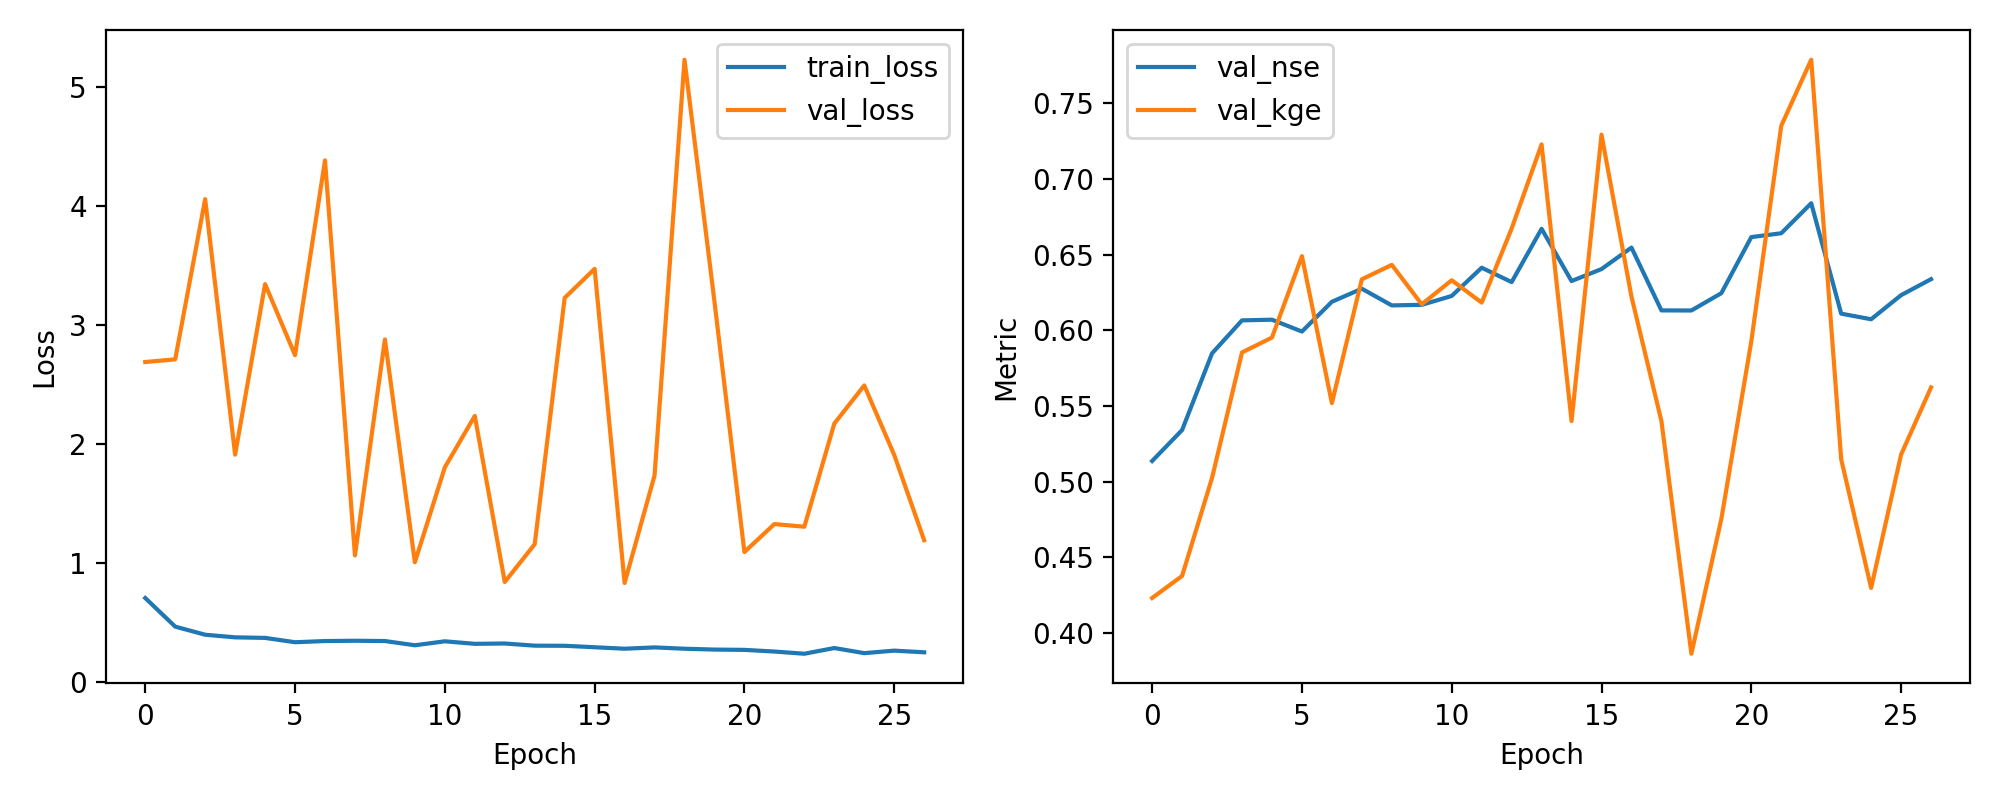

The table this chart was drawn from, first rows:
epoch, train_loss, val_loss, val_nse, val_kge
1, 0.7027, 2.686, 0.5136, 0.4231
2, 0.4624, 2.709, 0.534, 0.4376
3, 0.3943, 4.056, 0.5847, 0.5024
4, 0.3723, 1.908, 0.6065, 0.5853
5, 0.3676, 3.341, 0.6069, 0.5951
6, 0.3312, 2.744, 0.5991, 0.6489
7, 0.3413, 4.381, 0.6188, 0.5518
8, 0.3437, 1.061, 0.6274, 0.6336
9, 0.3412, 2.876, 0.6164, 0.6432
10, 0.3057, 1.003, 0.6168, 0.6171
11, 0.339, 1.801, 0.6226, 0.633
12, 0.3178, 2.234, 0.6413, 0.6182
13, 0.3206, 0.8376, 0.6318, 0.6672
14, 0.3024, 1.155, 0.667, 0.7228
15, 0.3013, 3.226, 0.6325, 0.54
16, 0.2891, 3.469, 0.6404, 0.7292
17, 0.2767, 0.8293, 0.6546, 0.6222
18, 0.2877, 1.732, 0.6131, 0.54
19, 0.2766, 5.228, 0.613, 0.3862
20, 0.2695, 3.194, 0.6245, 0.4752
21, 0.2669, 1.089, 0.6615, 0.5926
22, 0.253, 1.325, 0.6641, 0.7351
23, 0.2345, 1.302, 0.6839, 0.7787
24, 0.2825, 2.169, 0.6109, 0.5147
25, 0.2395, 2.49, 0.6072, 0.4297
26, 0.2606, 1.906, 0.6232, 0.5178
27, 0.2465, 1.189, 0.6337, 0.5622
